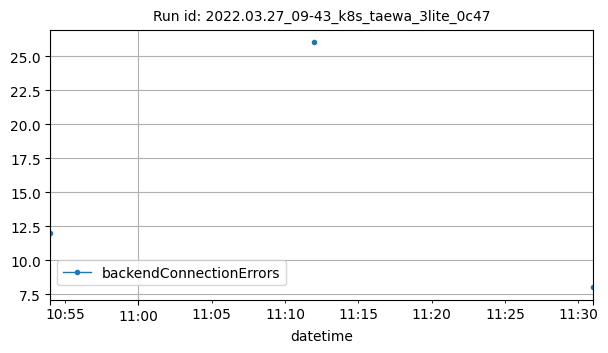

The table this chart was drawn from, first rows:
datetime, backendConnectionErrors
2022-03-27T10:54:00Z, 12
2022-03-27T11:12:00Z, 26
2022-03-27T11:31:00Z, 8
